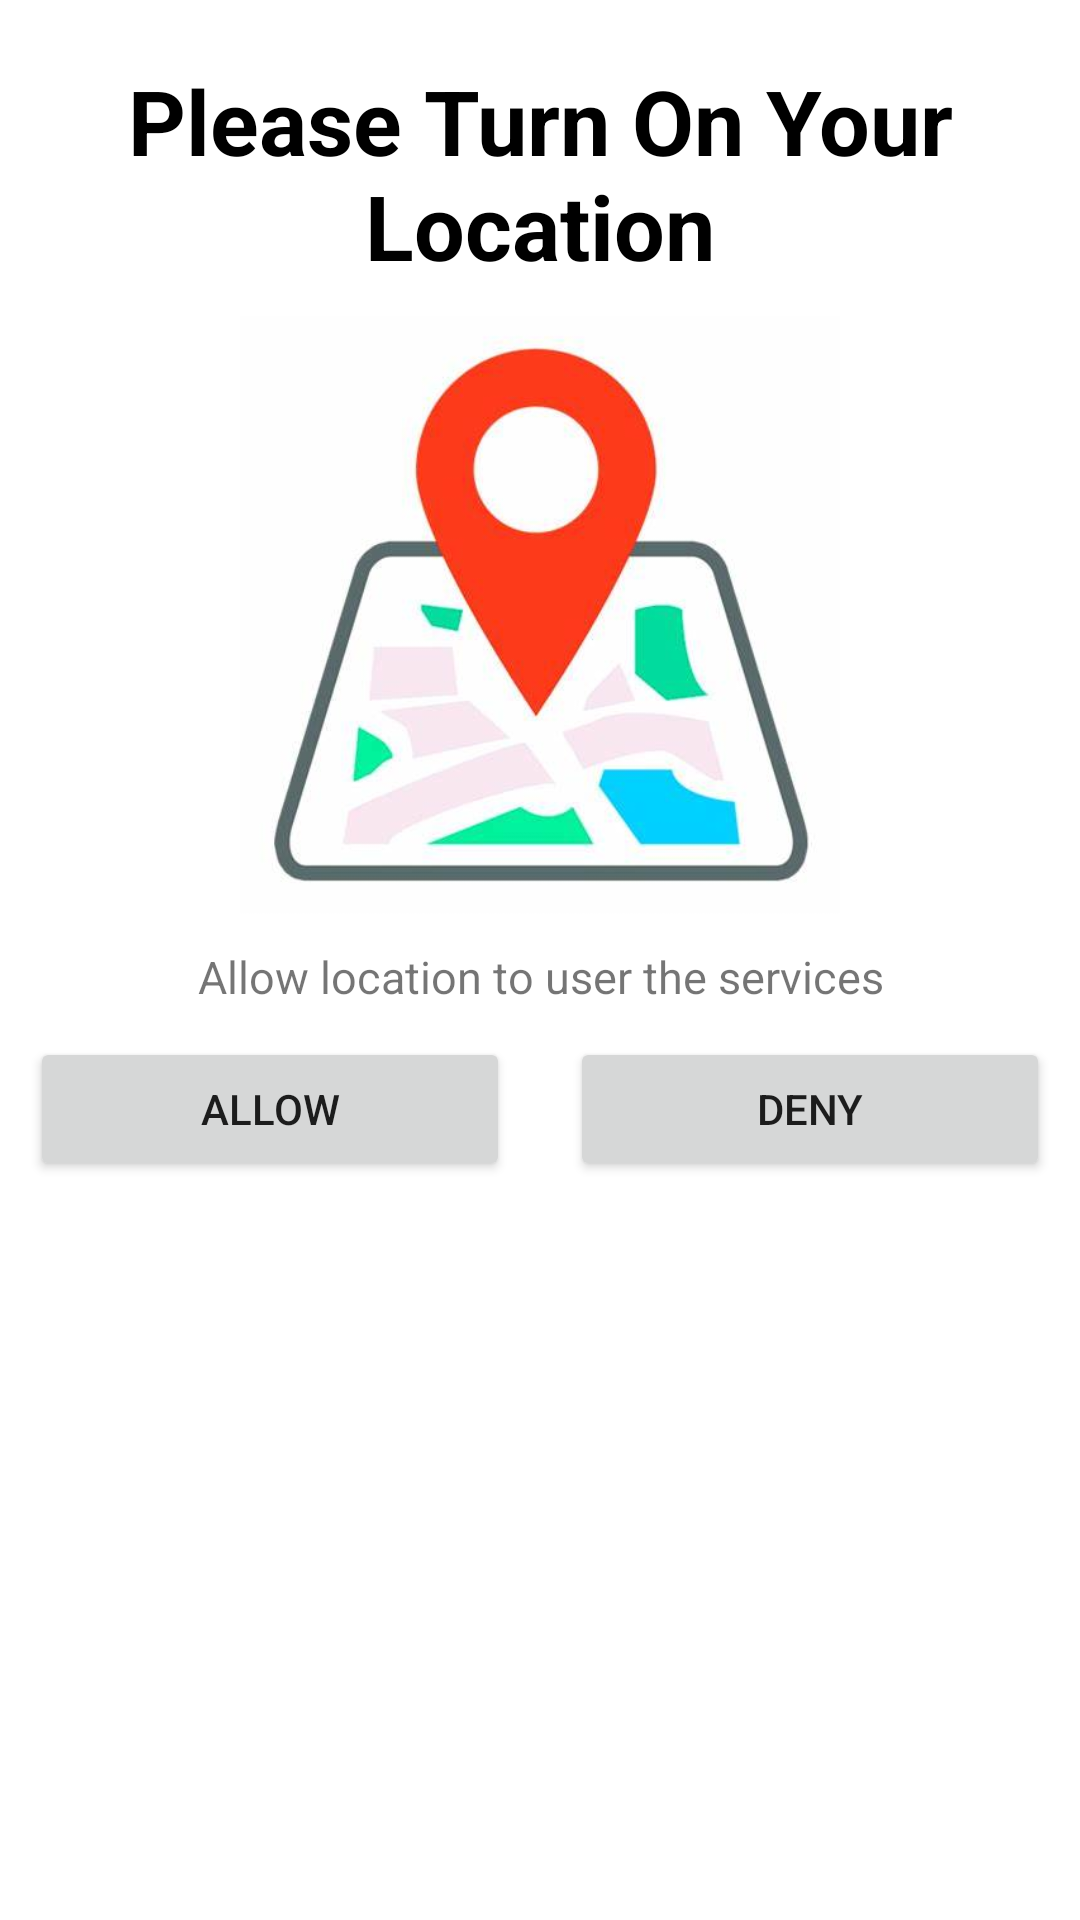

Write the Android layout XML for this screen, with the resource values it uses.
<!-- AndroidManifest.xml: application theme Theme.PanicAlarm -->
<!-- res/layout/location_dailog.xml -->
<?xml version="1.0" encoding="utf-8"?>
<androidx.constraintlayout.widget.ConstraintLayout xmlns:android="http://schemas.android.com/apk/res/android"
    android:layout_width="match_parent"
    android:layout_height="match_parent"
    xmlns:app="http://schemas.android.com/apk/res-auto">


    <TextView
        android:layout_width="match_parent"
        android:id="@+id/txt_header"
        android:layout_height="wrap_content"
        app:layout_constraintTop_toTopOf="parent"
        app:layout_constraintLeft_toLeftOf="parent"
        app:layout_constraintRight_toRightOf="parent"
        android:layout_marginTop="20dp"
        android:text="Please Turn On Your Location"
        android:gravity="center_horizontal"
        android:textSize="30sp"
        android:textColor="@color/black"
        android:textStyle="bold"
        />

    <ImageView
        android:id="@+id/img_location_icon"
        android:layout_width="match_parent"
        android:layout_height="200dp"
        android:src="@drawable/location_img"
        android:layout_marginTop="10dp"
        app:layout_constraintTop_toBottomOf="@id/txt_header" />

    <TextView
        android:id="@+id/txt_note"
        android:layout_width="match_parent"
        android:layout_height="wrap_content"
        app:layout_constraintTop_toBottomOf="@id/img_location_icon"
        android:textSize="15sp"
        android:text="Allow location to user the services"
        android:gravity="center_horizontal"
        android:layout_marginStart="10dp"
        android:layout_marginEnd="10dp"
        android:layout_marginTop="10dp"
        />

    <LinearLayout
        android:layout_width="match_parent"
        android:weightSum="2"
        android:layout_height="wrap_content"
        app:layout_constraintTop_toBottomOf="@id/txt_note"
        >
        <Button
            android:layout_width="0dp"
            android:id="@+id/btn_allow"
            android:layout_weight="1"
            android:layout_height="wrap_content"
            android:layout_marginTop="10dp"
            android:layout_marginStart="10dp"
            android:layout_marginEnd="10dp"
            android:text="Allow"
            />

        <Button
            android:layout_width="0dp"
            android:id="@+id/btn_deny"
            android:layout_weight="1"
            android:layout_height="wrap_content"
            android:layout_marginTop="10dp"
            android:layout_marginStart="10dp"
            android:layout_marginEnd="10dp"
            android:text="Deny"
            />
    </LinearLayout>

</androidx.constraintlayout.widget.ConstraintLayout>
<!-- resources referenced by this layout -->
<resources>
  <color name="black">#FF000000</color>
  <!-- drawable location_img: png bitmap (drawable-v24, 134406 bytes) -->
  <style name="Theme.PanicAlarm" parent="Theme.MaterialComponents.DayNight.NoActionBar">
          
          <item name="colorPrimary">#E30E0E</item>
          <item name="colorPrimaryVariant">#E30E0E</item>
          <item name="colorOnPrimary">@color/white</item>
          
          <item name="colorSecondary">@color/teal_200</item>
          <item name="colorSecondaryVariant">@color/teal_700</item>
          <item name="colorOnSecondary">@color/black</item>
          <item name="windowNoTitle">true</item>
          <item name="windowActionBar">false</item>
          
          <item name="android:statusBarColor">?attr/colorPrimaryVariant</item>
          
      </style>
  <color name="white">#FFFFFFFF</color>
  <color name="teal_200">#CF0F15</color>
  <color name="teal_700">#CF0F15</color>
</resources>
